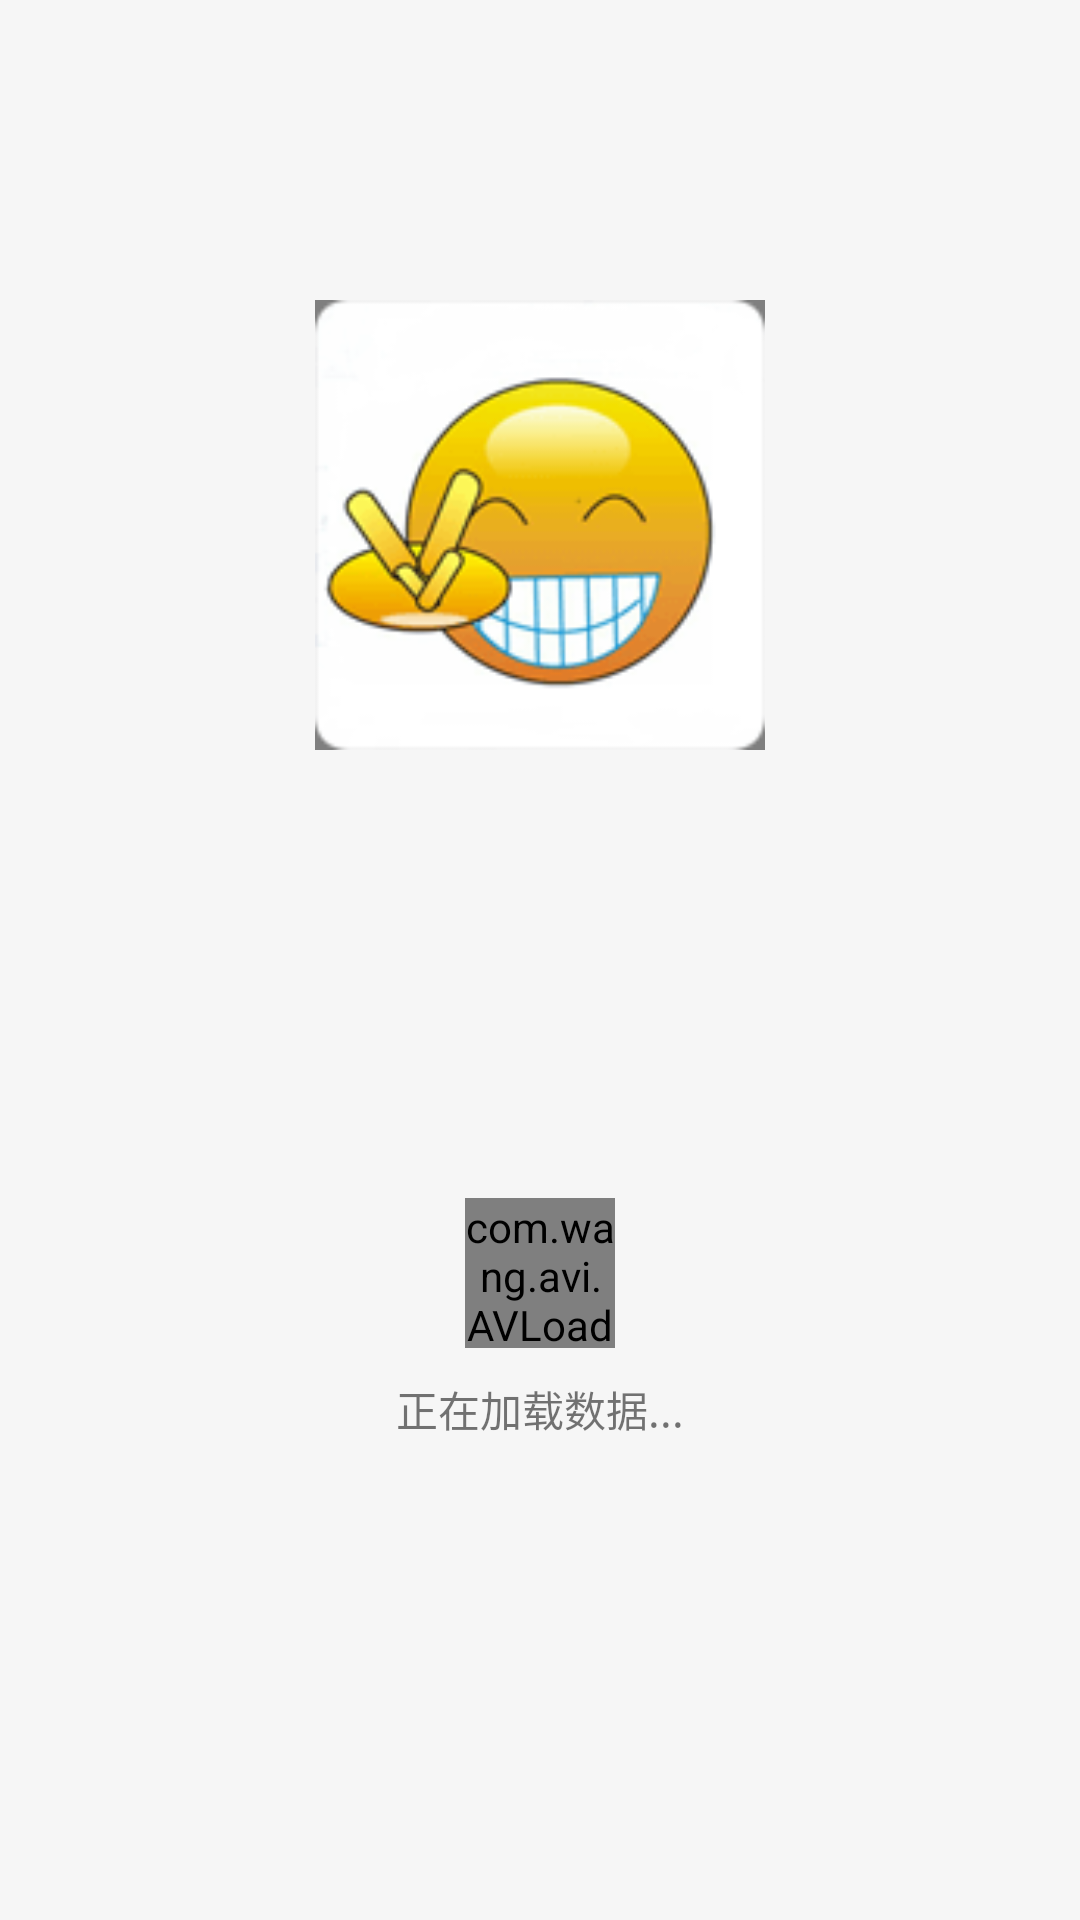

Here is an Android app screen rendered from its layout file. Give the layout XML and the strings, colors and styles it references.
<!-- AndroidManifest.xml: activity theme Theme.AppStartLoadTranslucent -->
<!-- res/layout/activity_splash.xml -->
<?xml version="1.0" encoding="utf-8"?>
<RelativeLayout xmlns:android="http://schemas.android.com/apk/res/android"
                xmlns:app="http://schemas.android.com/apk/res-auto"
                android:layout_width="match_parent"
                android:layout_height="match_parent"
                android:background="@color/page_back">

    <com.eftimoff.androipathview.PathView
        android:id="@+id/pathView"
        android:layout_width="150dp"
        android:layout_height="150dp"
        app:pathWidth="2dp"
        android:layout_centerHorizontal="true"
        android:layout_marginTop="100dp"
        app:svg="@raw/happy"/>
    <ImageView
        android:id="@+id/image_icon"
        android:layout_width="150dp"
        android:layout_height="150dp"
        android:background="@mipmap/ic_launcher"
        android:layout_centerHorizontal="true"
        android:layout_marginTop="100dp"
        />
    <LinearLayout
        android:layout_width="match_parent"
        android:layout_height="wrap_content"
        android:layout_alignParentBottom="true"
        android:layout_centerHorizontal="true"
        android:layout_marginBottom="160dp"
        android:orientation="vertical">

        <com.wang.avi.AVLoadingIndicatorView
            android:id="@+id/AVLoadingIndicatorView"
            android:layout_width="50dp"
            android:layout_height="50dp"
            android:layout_gravity="center"
            app:indicatorColor="@color/toolBar"
            app:indicatorName="BallSpinFadeLoaderIndicator"/>

        <TextView
            android:id="@+id/load"
            android:layout_width="match_parent"
            android:layout_height="wrap_content"
            android:layout_marginTop="10dp"
            android:gravity="center"
            android:text="正在加载数据..."/>
    </LinearLayout>

</RelativeLayout>
<!-- resources referenced by this layout -->
<resources>
  <color name="page_back">#f6f6f6</color>
  <color name="toolBar">#22cab3</color>
  <!-- mipmap ic_launcher: png bitmap (mipmap-hdpi, 3015 bytes) -->
  <style name="Theme.AppStartLoadTranslucent" parent="Theme.AppCompat.Light.NoActionBar">
          
          <item name="android:windowNoTitle">true</item>
          <item name="android:windowFullscreen">true</item>
          <item name="android:windowBackground">@drawable/all_back</item>
      </style>
  <!-- drawable all_back: png bitmap (drawable-hdpi, 3750 bytes) -->
</resources>
